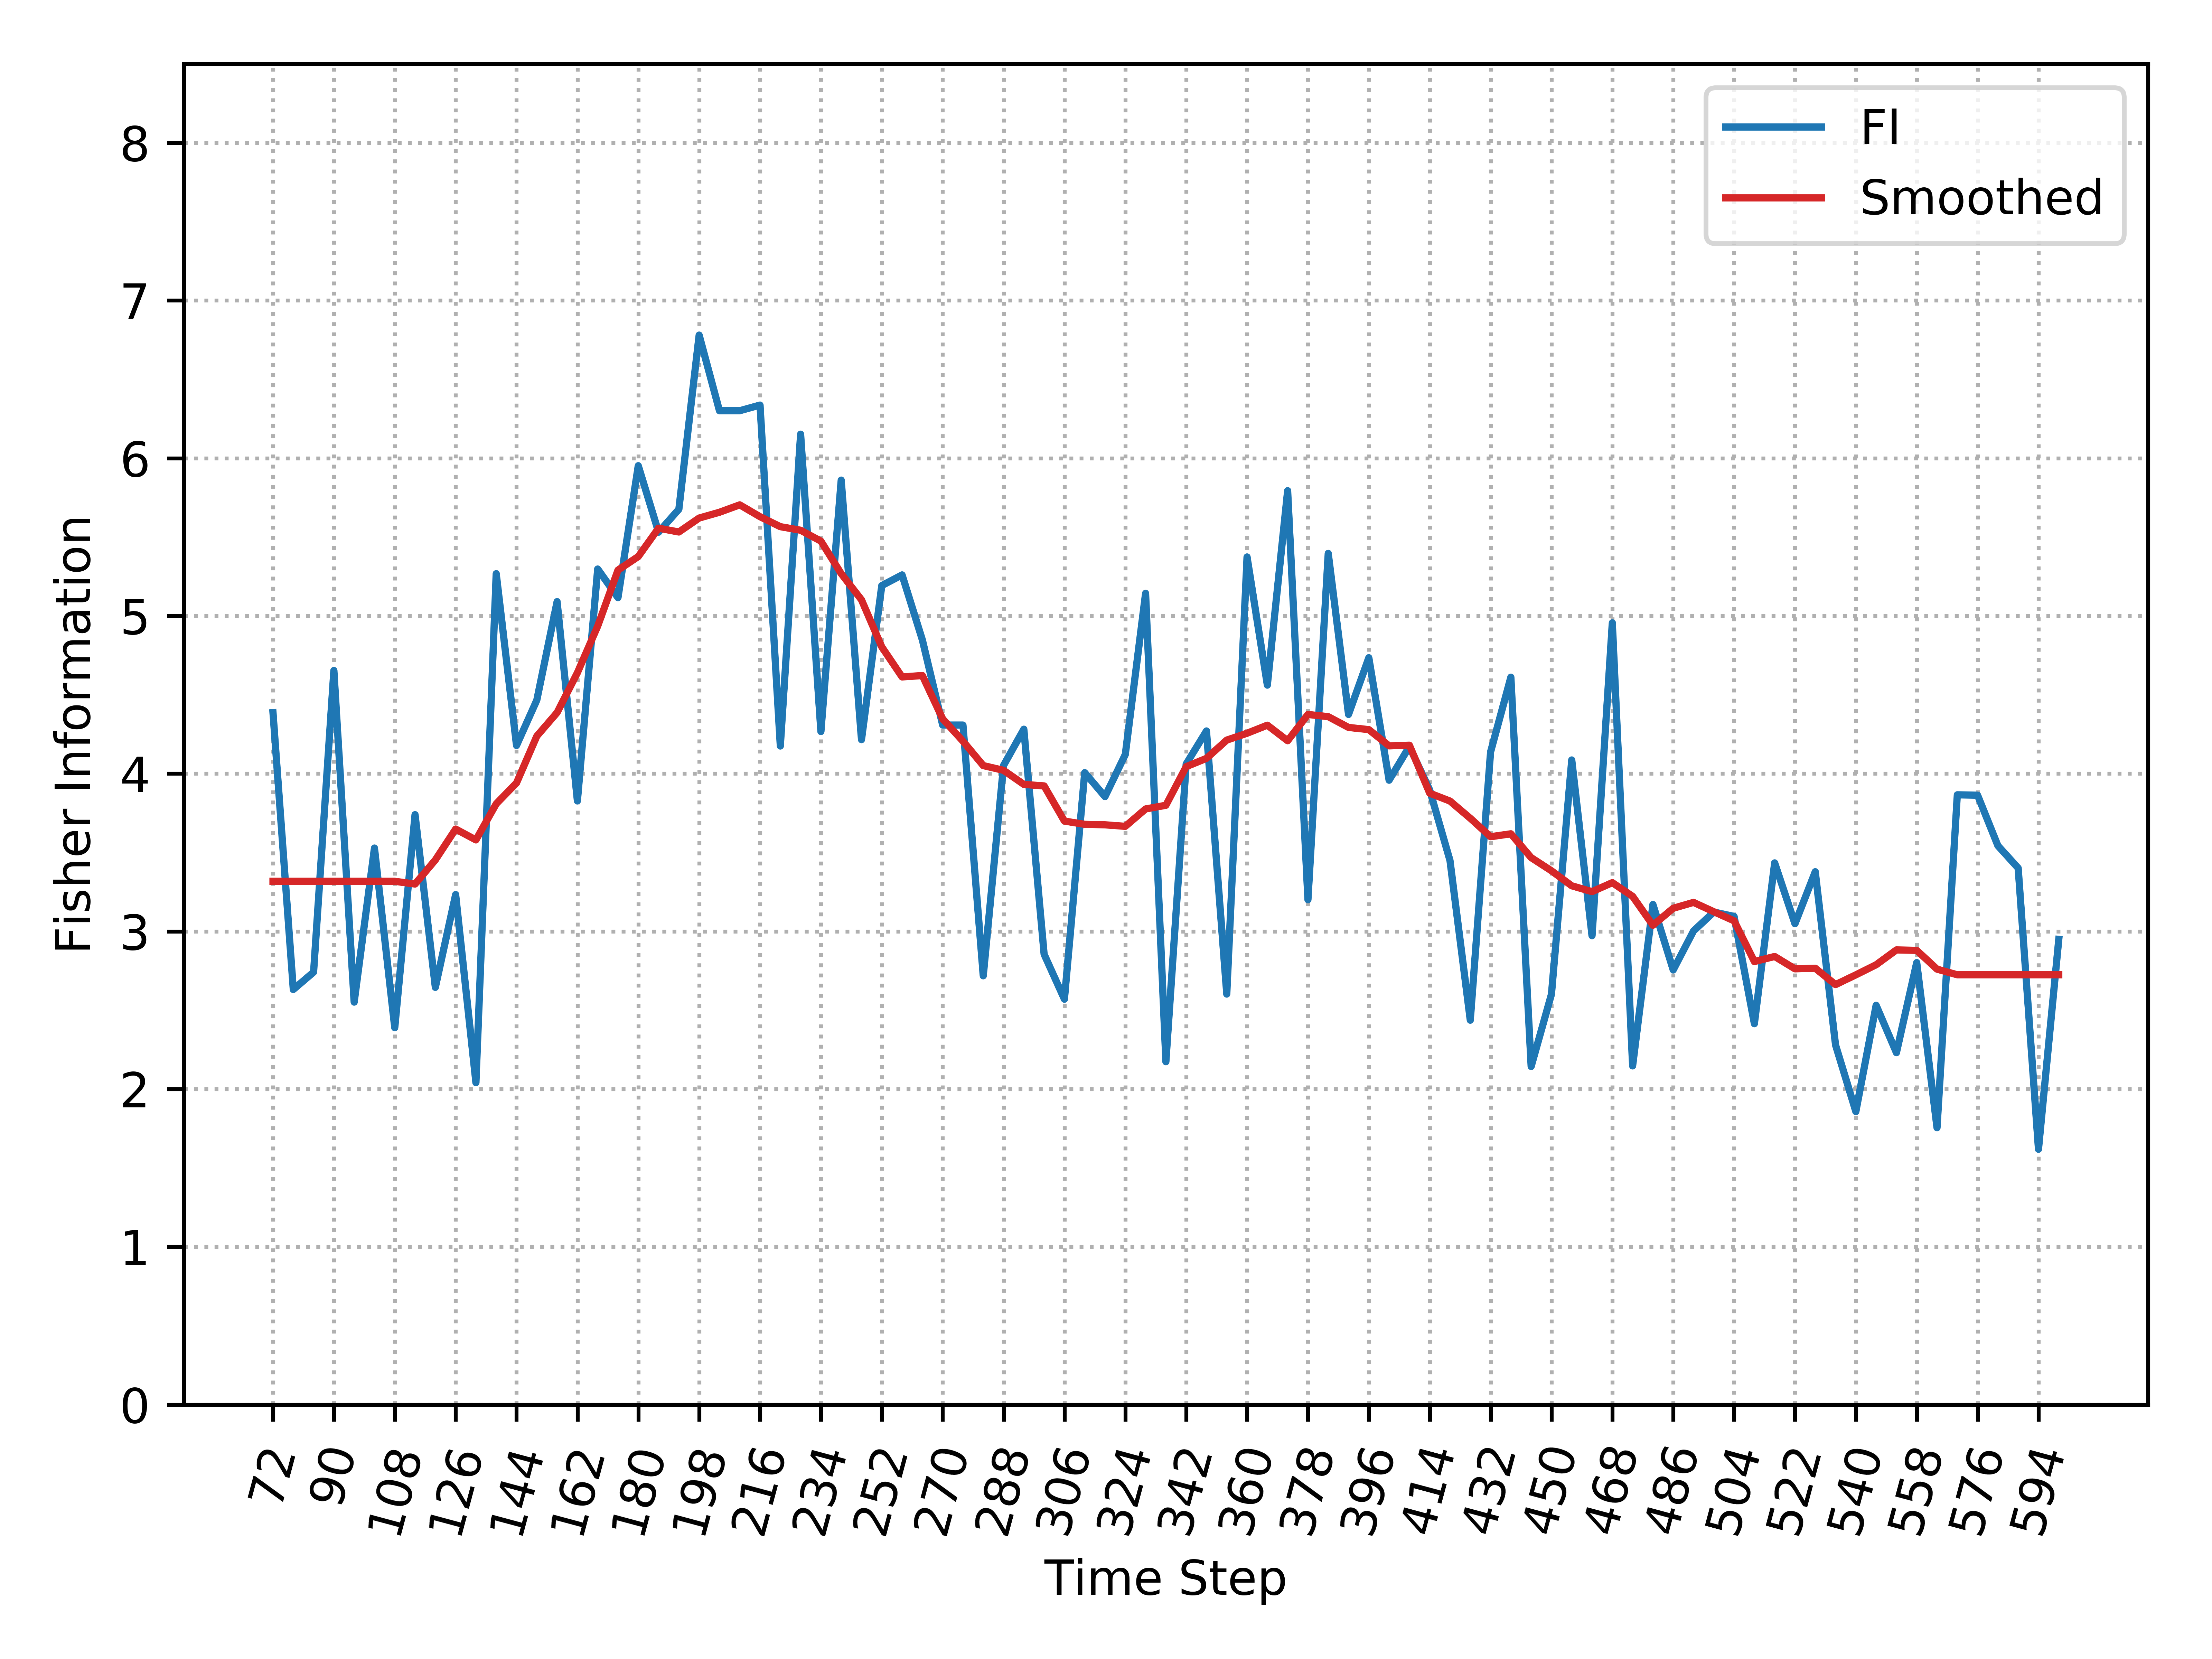

Data behind this chart, as committed beside it:
, Time_Step, FI, Smooth_FI
0, 72, 4.387, 3.318
1, 78, 2.632, 3.318
2, 84, 2.742, 3.318
3, 90, 4.654, 3.318
4, 96, 2.552, 3.318
5, 102, 3.528, 3.318
6, 108, 2.389, 3.318
7, 114, 3.74, 3.3
8, 120, 2.645, 3.453
9, 126, 3.234, 3.649
10, 132, 2.041, 3.58
11, 138, 5.268, 3.809
12, 144, 4.179, 3.941
13, 150, 4.466, 4.238
14, 156, 5.091, 4.387
15, 162, 3.827, 4.64
16, 168, 5.298, 4.936
17, 174, 5.116, 5.291
18, 180, 5.953, 5.377
19, 186, 5.531, 5.557
20, 192, 5.676, 5.532
21, 198, 6.781, 5.621
22, 204, 6.301, 5.657
23, 210, 6.301, 5.704
24, 216, 6.337, 5.629
25, 222, 4.175, 5.566
26, 228, 6.153, 5.544
27, 234, 4.267, 5.474
28, 240, 5.861, 5.268
29, 246, 4.216, 5.102
30, 252, 5.193, 4.804
31, 258, 5.26, 4.613
32, 264, 4.848, 4.622
33, 270, 4.308, 4.347
34, 276, 4.308, 4.206
35, 282, 2.718, 4.051
36, 288, 4.052, 4.021
37, 294, 4.282, 3.932
38, 300, 2.855, 3.922
39, 306, 2.57, 3.699
40, 312, 4.006, 3.679
41, 318, 3.855, 3.676
42, 324, 4.122, 3.666
43, 330, 5.143, 3.776
44, 336, 2.174, 3.8
45, 342, 4.061, 4.045
46, 348, 4.271, 4.097
47, 354, 2.603, 4.213
48, 360, 5.374, 4.256
49, 366, 4.561, 4.308
50, 372, 5.794, 4.209
51, 378, 3.201, 4.375
52, 384, 5.397, 4.362
53, 390, 4.376, 4.293
54, 396, 4.735, 4.279
55, 402, 3.959, 4.176
56, 408, 4.172, 4.181
57, 414, 3.897, 3.876
58, 420, 3.449, 3.826
59, 426, 2.437, 3.717
... 29 more rows
